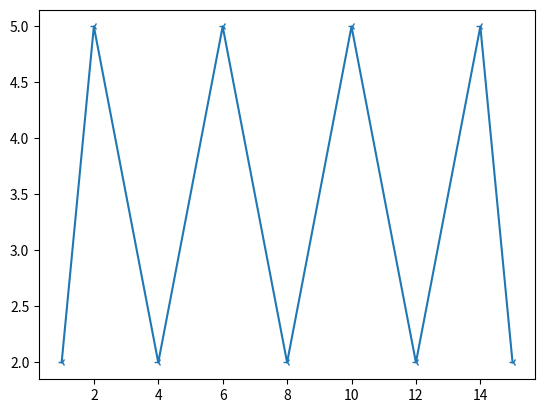

Here is the Python script that generated this plot:
import matplotlib.pyplot as plt
import numpy as np
xaxis=np.array([1,2,4,6,8,10,12,14,15])
yaxis=np.array([2,5,2,5,2,5,2,5,2])

# plt.plot(yaxis)
plt.plot(xaxis,yaxis,marker='3')
plt.show()
